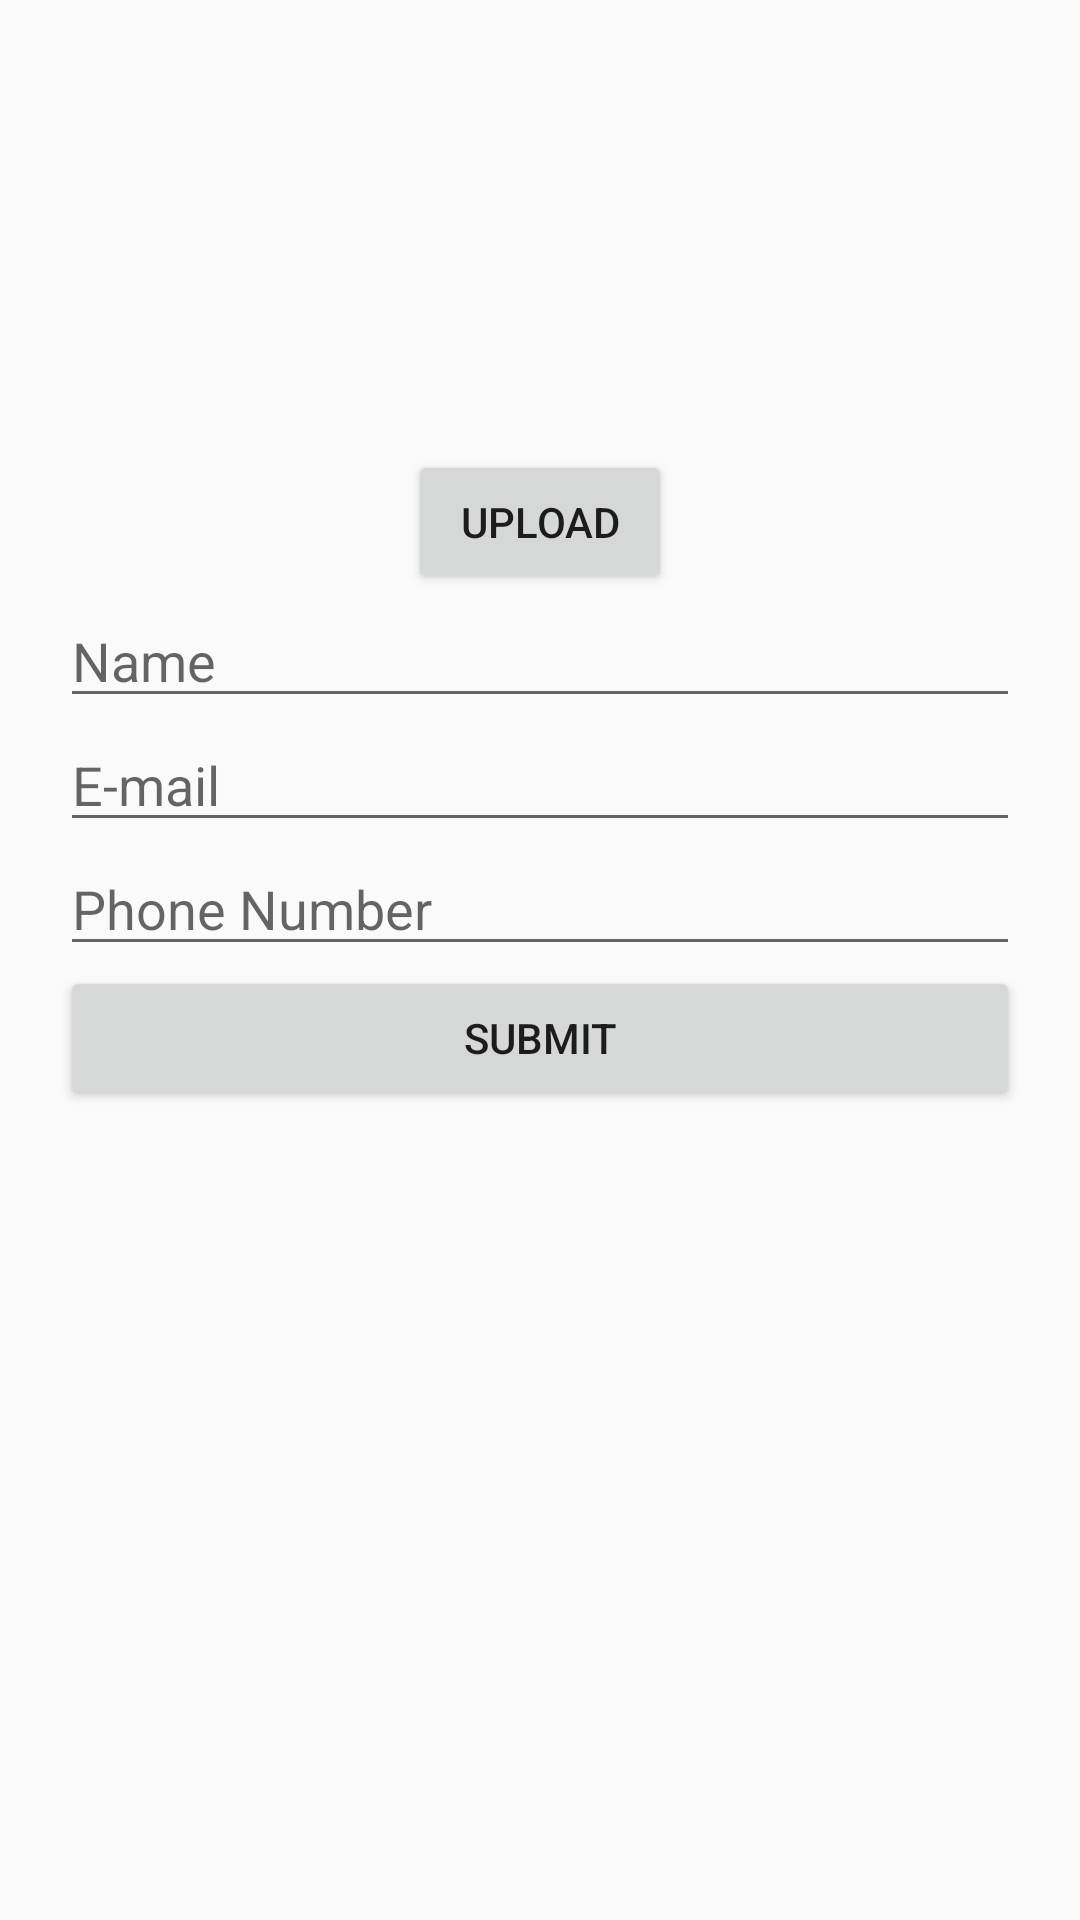

Android layout source for this screen:
<!-- AndroidManifest.xml: application theme AppTheme -->
<!-- res/layout/activity_add.xml -->
<?xml version="1.0" encoding="utf-8"?>
<RelativeLayout xmlns:android="http://schemas.android.com/apk/res/android"
    xmlns:app="http://schemas.android.com/apk/res-auto"
    android:layout_width="match_parent"
    android:layout_height="match_parent" >

    <ScrollView
        android:layout_width="match_parent"
        android:layout_height="match_parent">

        <LinearLayout
            android:layout_width="match_parent"
            android:layout_height="match_parent"
            android:orientation="vertical"
            android:gravity="top"
            android:layout_marginTop="40dp"
            android:paddingLeft="20dp"
            android:paddingRight="20dp">

            <ImageView
                android:id="@+id/profileImage"
                android:layout_width="100dp"
                android:layout_height="100dp"
                app:srcCompat="@mipmap/ic_launcher_round"
                android:layout_marginBottom="10dp"
                android:layout_gravity="center"/>

            <Button
                android:id="@+id/uploadButton"
                android:layout_width="wrap_content"
                android:layout_height="wrap_content"
                android:text="@string/upload_button_text"
                android:layout_gravity="center"/>

            <EditText
                android:id="@+id/editName"
                android:layout_width="match_parent"
                android:layout_height="wrap_content"
                android:ems="10"
                android:inputType="textPersonName"
                android:hint="@string/editName"
                android:layout_gravity="center"/>

            <EditText
                android:id="@+id/editEmail"
                android:layout_width="match_parent"
                android:layout_height="wrap_content"
                android:ems="10"
                android:hint="@string/editEmail"
                android:inputType="textEmailAddress" />

            <EditText
                android:id="@+id/editPhone"
                android:layout_width="match_parent"
                android:layout_height="wrap_content"
                android:ems="10"
                android:hint="@string/editPhone"
                android:inputType="phone" />

            <Button
                android:id="@+id/submitContact"
                android:layout_width="match_parent"
                android:layout_height="wrap_content"
                android:text="@string/submit_button_string" />
        </LinearLayout>

    </ScrollView>

</RelativeLayout>
<!-- resources referenced by this layout -->
<resources>
  <string name="editEmail">E-mail</string>
  <string name="editName">Name</string>
  <string name="editPhone">Phone Number</string>
  <string name="submit_button_string">Submit</string>
  <string name="upload_button_text">Upload</string>
  <style name="AppTheme" parent="Theme.AppCompat.Light.DarkActionBar">
          <item name="colorPrimary">#FF6F00</item>
          <item name="colorAccent">#76FF03</item>
          <item name="colorPrimaryDark">#C43E00</item>
      </style>
</resources>
